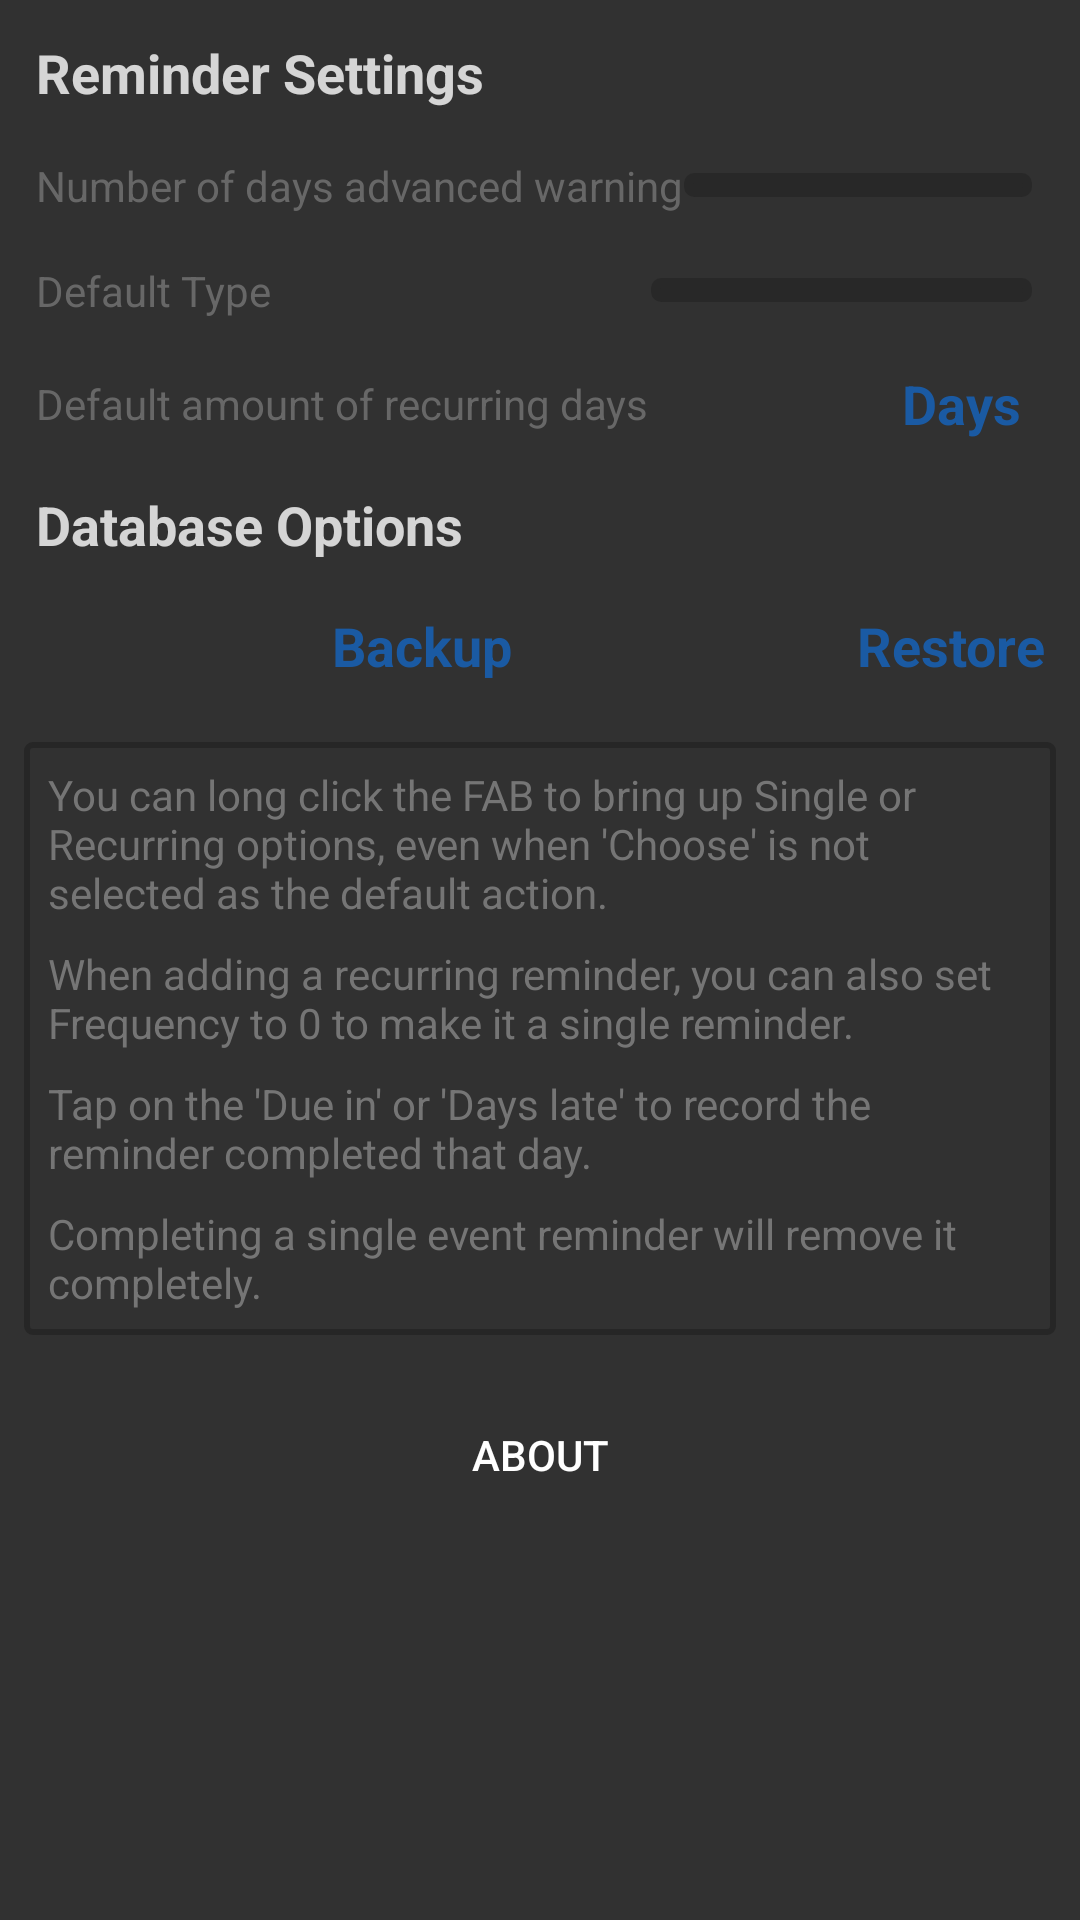

This screen was rendered from an Android layout file. Write that file and the resources it references.
<!-- AndroidManifest.xml: application theme AppTheme -->
<!-- res/layout/activity_settings.xml -->
<?xml version="1.0" encoding="utf-8"?>
<RelativeLayout xmlns:android="http://schemas.android.com/apk/res/android"
    xmlns:app="http://schemas.android.com/apk/res-auto"
    xmlns:tools="http://schemas.android.com/tools"
    android:layout_width="match_parent"
    android:layout_height="match_parent"
    android:background="@color/colorBackground"
    tools:context="com.androidandyuk.regularreminders.Settings">

    <LinearLayout
        android:layout_width="match_parent"
        android:layout_height="match_parent"
        android:gravity="center_horizontal"
        android:orientation="vertical">

        <LinearLayout
            android:id="@+id/settings"
            android:layout_width="match_parent"
            android:layout_height="wrap_content"
            android:layout_margin="4dp"
            android:alpha="0.8"
            android:orientation="vertical">

            <TextView
                android:id="@+id/textView37"
                android:layout_width="match_parent"
                android:layout_height="wrap_content"
                android:layout_margin="8dp"
                android:layout_weight="0"
                android:text="Reminder Settings"
                android:textColor="@android:color/white"
                android:textSize="18sp"
                android:textStyle="bold" />

            <LinearLayout
                android:layout_width="match_parent"
                android:layout_height="wrap_content"
                android:layout_margin="8dp"
                android:gravity="right|center_vertical"
                android:orientation="horizontal">

                <TextView
                    android:id="@+id/textView99"
                    android:layout_width="wrap_content"
                    android:layout_height="wrap_content"
                    android:text="Number of days advanced warning"
                    android:textColor="@color/colorGrey" />

                <Spinner
                    android:id="@+id/daysWarningSpinner"
                    android:layout_width="wrap_content"
                    android:layout_height="wrap_content"
                    android:layout_marginEnd="4dp"
                    android:layout_marginRight="4dp"
                    android:layout_weight="1"
                    android:background="@drawable/rounded_corners"
                    android:gravity="center"
                    android:popupBackground="@drawable/rounded_corners_accent_back"
                    android:textColor="@color/colorAccent" />

            </LinearLayout>

            <LinearLayout
                android:layout_width="match_parent"
                android:layout_height="wrap_content"
                android:layout_margin="8dp"
                android:gravity="right|center_vertical"
                android:orientation="horizontal">

                <TextView
                    android:id="@+id/textView29"
                    android:layout_width="wrap_content"
                    android:layout_height="wrap_content"
                    android:layout_weight="1"
                    android:text="Default Type"
                    android:textColor="@color/colorGrey" />

                <Spinner
                    android:id="@+id/defaultTypeSpinner"
                    android:layout_width="wrap_content"
                    android:layout_height="wrap_content"
                    android:layout_marginEnd="4dp"
                    android:layout_marginRight="4dp"
                    android:layout_weight="1"
                    android:background="@drawable/rounded_corners"
                    android:gravity="center"
                    android:popupBackground="@drawable/rounded_corners_accent_back"
                    android:textColor="@color/colorAccent" />

            </LinearLayout>

            <LinearLayout
                android:layout_width="match_parent"
                android:layout_height="wrap_content"
                android:layout_margin="8dp"
                android:gravity="right|center_vertical"
                android:orientation="horizontal">

                <TextView
                    android:id="@+id/textView9"
                    android:layout_width="wrap_content"
                    android:layout_height="wrap_content"
                    android:text="Default amount of recurring days"
                    android:textColor="@color/colorGrey" />

                <TextView
                    android:id="@+id/daysDefault"
                    android:layout_width="wrap_content"
                    android:layout_height="wrap_content"
                    android:layout_marginEnd="8dp"
                    android:layout_marginRight="8dp"
                    android:layout_weight="1"
                    android:onClick="getDetailsClicked"
                    android:tag="days"
                    android:text="Days"
                    android:textAlignment="textEnd"
                    android:textColor="@color/colorAccent"
                    android:textSize="18sp"
                    android:textStyle="bold" />

            </LinearLayout>

            <TextView
                android:id="@+id/textView12"
                android:layout_width="match_parent"
                android:layout_height="wrap_content"
                android:layout_margin="8dp"
                android:layout_weight="0"
                android:text="Database Options"
                android:textColor="@android:color/white"
                android:textSize="18sp"
                android:textStyle="bold" />

            <LinearLayout
                android:layout_width="match_parent"
                android:layout_height="match_parent"
                android:layout_weight="0"
                android:orientation="horizontal">

                <TextView
                    android:id="@+id/exportDBTV"
                    android:layout_width="wrap_content"
                    android:layout_height="wrap_content"
                    android:layout_margin="8dp"
                    android:layout_weight="1"
                    android:onClick="exportDBPressed"
                    android:text="Backup"
                    android:textAlignment="textEnd"
                    android:textColor="@color/colorAccent"
                    android:textSize="18sp"
                    android:textStyle="bold" />

                <TextView
                    android:id="@+id/importDBTV"
                    android:layout_width="wrap_content"
                    android:layout_height="wrap_content"
                    android:layout_margin="8dp"
                    android:layout_weight="1"
                    android:onClick="importDBPressed"
                    android:text="Restore"
                    android:textAlignment="textEnd"
                    android:textColor="@color/colorAccent"
                    android:textSize="18sp"
                    android:textStyle="bold" />
            </LinearLayout>

        </LinearLayout>

        <LinearLayout
            android:id="@+id/instructions"
            android:layout_width="match_parent"
            android:layout_height="wrap_content"
            android:layout_margin="8dp"
            android:background="@drawable/rounded_corners_back"
            android:orientation="vertical">

            <TextView
                android:id="@+id/textView5"
                android:layout_width="match_parent"
                android:layout_height="wrap_content"
                android:layout_margin="4dp"
                android:text="You can long click the FAB to bring up Single or Recurring options, even when 'Choose' is not selected as the default action."
                android:textColor="@color/colorGrey" />

            <TextView
                android:id="@+id/textView7"
                android:layout_width="match_parent"
                android:layout_height="wrap_content"
                android:layout_margin="4dp"
                android:text="When adding a recurring reminder, you can also set Frequency to 0 to make it a single reminder."
                android:textColor="@color/colorGrey"  />

            <TextView
                android:id="@+id/textView6"
                android:layout_width="match_parent"
                android:layout_height="wrap_content"
                android:layout_margin="4dp"
                android:text="Tap on the 'Due in' or 'Days late' to record the reminder completed that day."
                android:textColor="@color/colorGrey" />

            <TextView
                android:id="@+id/textView8"
                android:layout_width="match_parent"
                android:layout_height="wrap_content"
                android:layout_margin="4dp"
                android:text="Completing a single event reminder will remove it completely."
                android:textColor="@color/colorGrey" />
        </LinearLayout>

        <Button
            android:id="@+id/button13"
            android:layout_width="wrap_content"
            android:layout_height="wrap_content"
            android:layout_margin="8dp"
            android:background="@drawable/rounded_corners_reverse"
            android:onClick="goToAbout"
            android:padding="4dp"
            android:text="About"
            android:textColor="@android:color/white" />

    </LinearLayout>

    <ImageView
        android:id="@+id/shield"
        android:layout_width="match_parent"
        android:layout_height="match_parent"
        android:layout_alignParentStart="true"
        android:layout_alignParentTop="true"
        android:onClick="shieldClicked"
        android:scaleType="fitXY"
        android:visibility="gone"
        app:srcCompat="@drawable/shield" />

    <LinearLayout
        android:id="@+id/getDetails"
        android:layout_width="270dp"
        android:layout_height="wrap_content"
        android:layout_centerHorizontal="true"
        android:layout_marginBottom="8dp"
        android:layout_marginLeft="8dp"
        android:layout_marginRight="8dp"
        android:layout_marginTop="32dp"
        android:background="@drawable/rounded_corners"
        android:elevation="24dp"
        android:orientation="vertical"
        android:visibility="invisible">

        <EditText
            android:id="@+id/getDetailsText"
            android:layout_width="match_parent"
            android:layout_height="wrap_content"
            android:layout_margin="8dp"
            android:background="@drawable/rounded_corners"
            android:hint="Enter Details"
            android:textAlignment="center"
            android:textColor="@android:color/white" />

        <Button
            android:id="@+id/submitDetails"
            android:layout_width="match_parent"
            android:layout_height="wrap_content"
            android:layout_margin="8dp"
            android:background="@drawable/rounded_corners_accent_back"
            android:onClick="submitPressed"
            android:text="Submit"
            android:textColor="@android:color/white" />

    </LinearLayout>

</RelativeLayout>
<!-- resources referenced by this layout -->
<resources>
  <color name="colorAccent">#1565c0</color>
  <color name="colorBackground">#313131</color>
  <color name="colorGrey">#757575</color>
  <!-- drawable rounded_corners (drawable) -->
  <?xml version="1.0" encoding="utf-8"?>
  <shape xmlns:android="http://schemas.android.com/apk/res/android">
  
  
      
      <solid android:color="@color/colorPrimary" />
  
      
      <stroke
          android:width="3dp"
          android:color="@color/colorPrimary" />
  
      
      <padding
          android:bottom="4dp"
          android:left="4dp"
          android:right="4dp"
          android:top="4dp" />
  
      
      <corners android:radius="2dp" />
  
  </shape>
  <!-- drawable rounded_corners_accent_back (drawable) -->
  <?xml version="1.0" encoding="utf-8"?>
  <shape xmlns:android="http://schemas.android.com/apk/res/android">
  
      
      <solid android:color="@color/colorBackground" />
  
      
      <stroke
          android:width="2dp"
          android:color="@color/colorAccent" />
  
      
      <padding
          android:bottom="4dp"
          android:left="4dp"
          android:right="4dp"
          android:top="4dp" />
  
      
      <corners android:radius="2dp" />
  
  </shape>
  <!-- drawable rounded_corners_back (drawable) -->
  <?xml version="1.0" encoding="utf-8"?>
  <shape xmlns:android="http://schemas.android.com/apk/res/android">
  
      
      <solid android:color="@color/colorBackground" />
  
      
      <stroke
          android:width="2dp"
          android:color="@color/colorPrimary" />
  
      
      <padding
          android:bottom="4dp"
          android:left="4dp"
          android:right="4dp"
          android:top="4dp" />
  
      
      <corners android:radius="2dp" />
  
  </shape>
  <!-- drawable shield: png bitmap (drawable, 3184 bytes) -->
  <style name="AppTheme" parent="Theme.AppCompat.Light.NoActionBar">
          <item name="windowNoTitle">true</item>
          <item name="windowActionBar">false</item>
          <item name="colorPrimary">@color/colorPrimary</item>
          <item name="colorPrimaryDark">@color/colorPrimaryDark</item>
          <item name="colorAccent">@color/colorAccent</item>
          <item name="android:windowActionBarOverlay">true</item>
          <item name="windowActionBarOverlay">true</item>
          <item name="android:actionBarSize">0dp</item>
          <item name="android:navigationBarColor" tools:targetApi="21">@color/colorPrimaryDark</item>
      </style>
  <color name="colorPrimary">#262626</color>
  <color name="colorPrimaryDark">#262626</color>
</resources>
